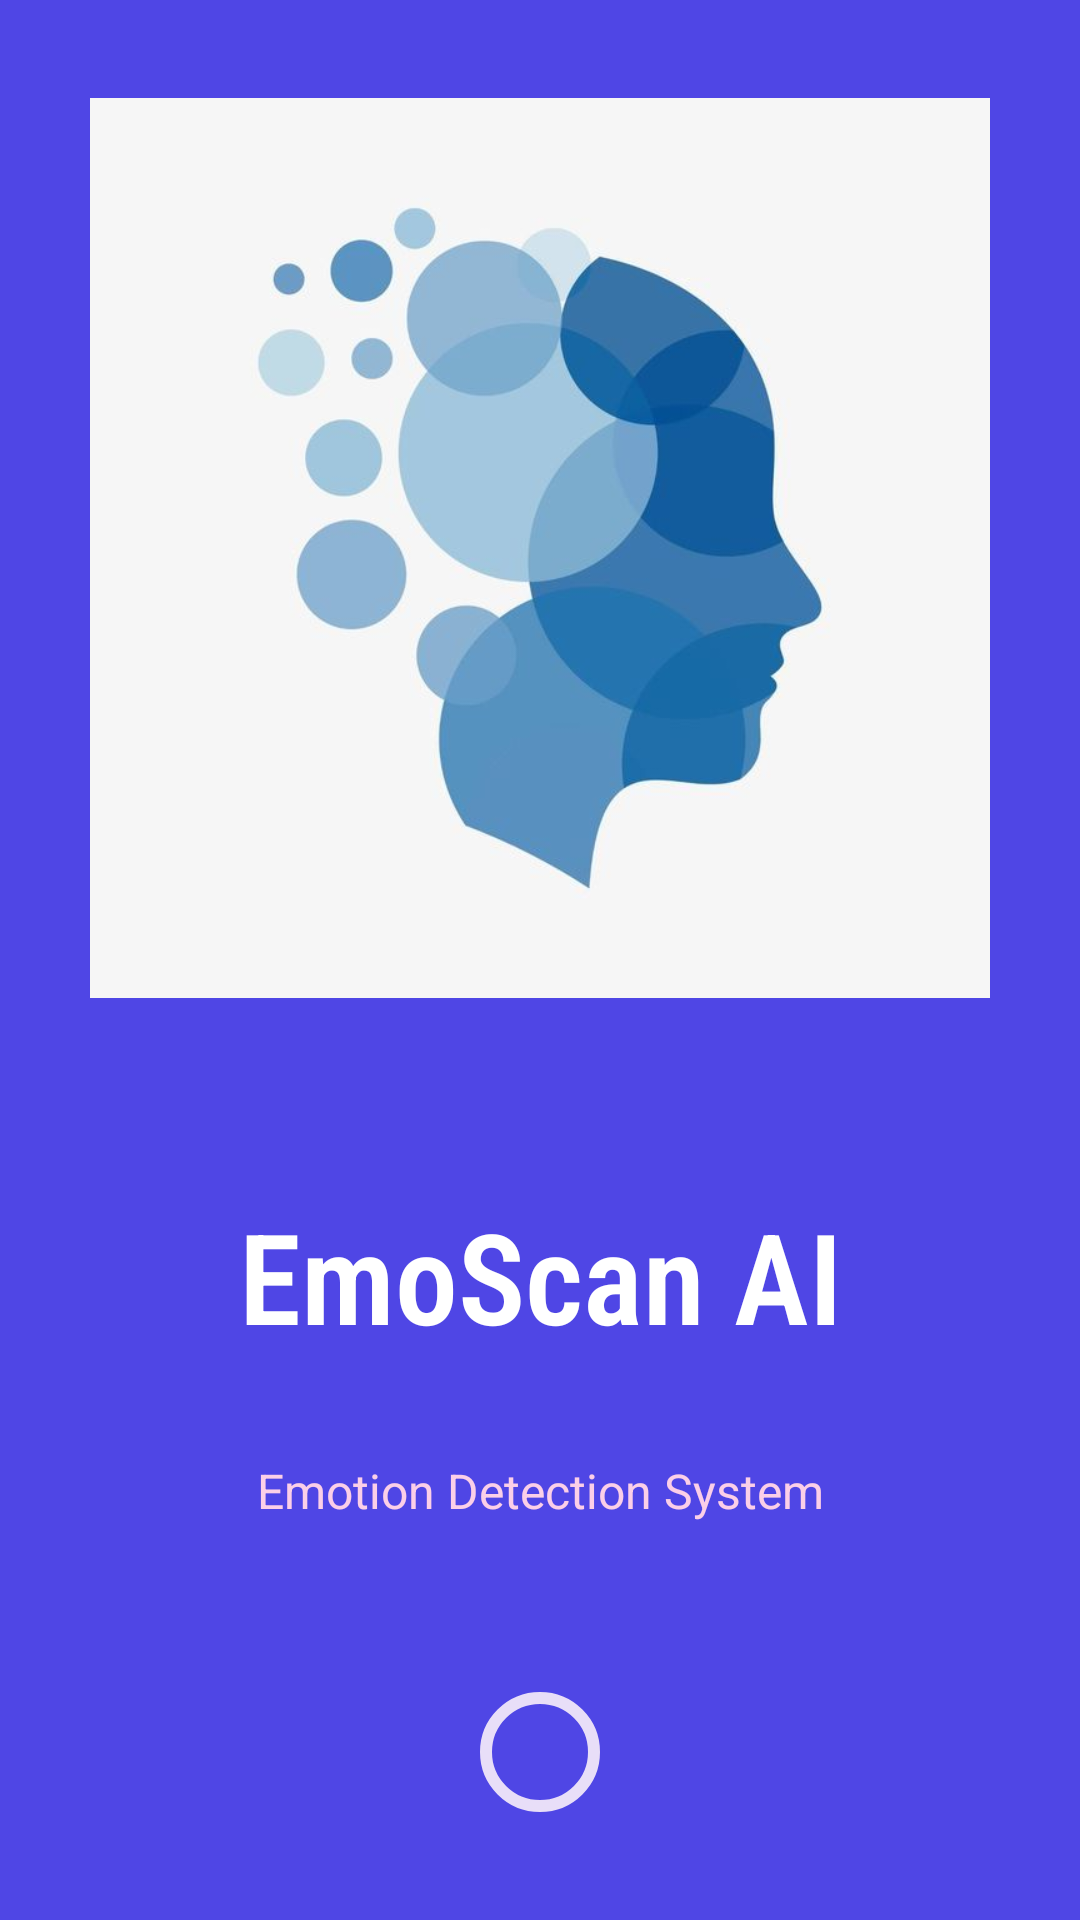

Reconstruct the res/layout file that produces this screen, plus the resources it refers to.
<!-- AndroidManifest.xml: application theme Theme.EmotionDetection -->
<!-- res/layout/activity_splash_screen.xml -->
<?xml version="1.0" encoding="utf-8"?>
<androidx.constraintlayout.widget.ConstraintLayout
    xmlns:android="http://schemas.android.com/apk/res/android"
    xmlns:app="http://schemas.android.com/apk/res-auto"
    xmlns:tools="http://schemas.android.com/tools"
    android:layout_width="match_parent"
    android:layout_height="match_parent"
    android:background="@color/primary_dark">

    
    <ImageView
        android:id="@+id/lottieAnimationView"
        android:layout_width="300dp"
        android:layout_height="300dp"
        android:layout_marginBottom="32dp"
        app:layout_constraintBottom_toTopOf="@+id/appTitle"
        app:layout_constraintEnd_toEndOf="parent"
        android:src="@drawable/d"
        app:layout_constraintStart_toStartOf="parent"
        app:layout_constraintTop_toTopOf="parent"
        app:lottie_rawRes="@raw/ai_brain" />

    
    <TextView
        android:id="@+id/appTitle"
        android:layout_width="wrap_content"
        android:layout_height="wrap_content"
        android:text="EmoScan AI"
        android:textColor="@color/white"
        android:textSize="42sp"
        android:textStyle="bold"
        android:fontFamily="sans-serif-condensed-light"
        app:layout_constraintBottom_toTopOf="@+id/appSubtitle"
        app:layout_constraintEnd_toEndOf="parent"
        app:layout_constraintStart_toStartOf="parent"
        app:layout_constraintTop_toBottomOf="@+id/lottieAnimationView" />

    
    <TextView
        android:id="@+id/appSubtitle"
        android:layout_width="wrap_content"
        android:layout_height="wrap_content"
        android:text="Emotion Detection System"
        android:textColor="@color/secondary_light"
        android:textSize="16sp"
        app:layout_constraintBottom_toBottomOf="parent"
        app:layout_constraintEnd_toEndOf="parent"
        app:layout_constraintStart_toStartOf="parent"
        app:layout_constraintTop_toBottomOf="@+id/appTitle"
        android:layout_marginBottom="100dp" />

    
    <com.google.android.material.progressindicator.CircularProgressIndicator
        android:id="@+id/progressIndicator"
        android:layout_width="50dp"
        android:layout_height="50dp"
        android:layout_marginBottom="32dp"
        app:indicatorColor="@color/secondary"
        app:layout_constraintBottom_toBottomOf="parent"
        app:layout_constraintEnd_toEndOf="parent"
        app:layout_constraintStart_toStartOf="parent" />

</androidx.constraintlayout.widget.ConstraintLayout>
<!-- resources referenced by this layout -->
<resources>
  <color name="primary_dark">#4F46E5</color>
  <color name="secondary">#03DAC5</color>
  <color name="secondary_light">#FBCFE8</color>
  <color name="white">#FFFFFFFF</color>
  <color name="primary">#6200EE</color>
  <color name="secondary_dark">#DB2777</color>
  <color name="black">#FF000000</color>
  <color name="background">#F5F5F5</color>
  <color name="text_primary">#212121</color>
  <color name="surface">#FFFFFF</color>
  <color name="error">#D32F2F</color>
  <color name="gray_light">#E2E8F0</color>
  <color name="text_secondary">#757575</color>
  <style name="Widget.EmotionDetection.Button" parent="Widget.Material3.Button">
          <item name="android:insetTop">0dp</item>
          <item name="android:insetBottom">0dp</item>
          <item name="cornerRadius">8dp</item>
      </style>
  <style name="Widget.EmotionDetection.Button.Outlined" parent="Widget.Material3.Button.OutlinedButton">
          <item name="android:insetTop">0dp</item>
          <item name="android:insetBottom">0dp</item>
          <item name="cornerRadius">8dp</item>
      </style>
  <style name="Widget.EmotionDetection.Chip" parent="Widget.Material3.Chip.Assist">
          <item name="chipBackgroundColor">@color/primary_light</item>
          <item name="chipStrokeColor">@color/primary</item>
          <item name="chipStrokeWidth">1dp</item>
          <item name="cornerRadius">16dp</item>
      </style>
  <style name="ThemeOverlay.EmotionDetection.Dialog" parent="ThemeOverlay.Material3.Dialog">
          <item name="android:windowBackground">@android:color/transparent</item>
          <item name="android:background">@color/surface</item>
      </style>
  <style name="ThemeOverlay.EmotionDetection.Dialog.Alert" parent="ThemeOverlay.Material3.Dialog.Alert">
          <item name="android:windowBackground">@android:color/transparent</item>
          <item name="android:background">@color/surface</item>
      </style>
  <color name="primary_light">#BB86FC</color>
</resources>
